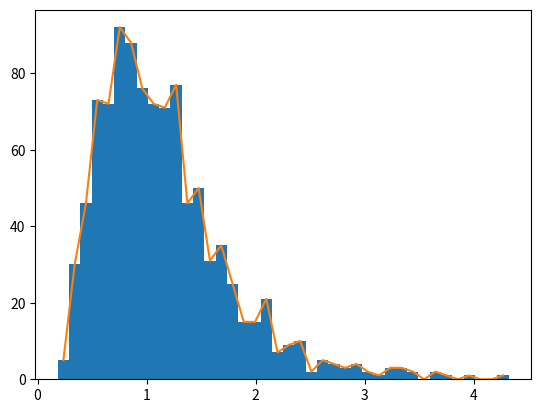

The script that saved this image:
# import libraries
import matplotlib.pyplot as plt
import numpy as np

## create data for the histogram

# number of data points
n = 1000

# generate data - log-normal distribution
data = np.exp( np.random.randn(n)/2 )

# show as a histogram

# number of histogram bins
k = 40

plt.hist(data,bins=k)
plt.show()

# another option
y,x = np.histogram(data,bins=k)

# bin centers
xx = (x[1:]+x[:-1])/2

plt.plot(xx,y)
plt.show()

